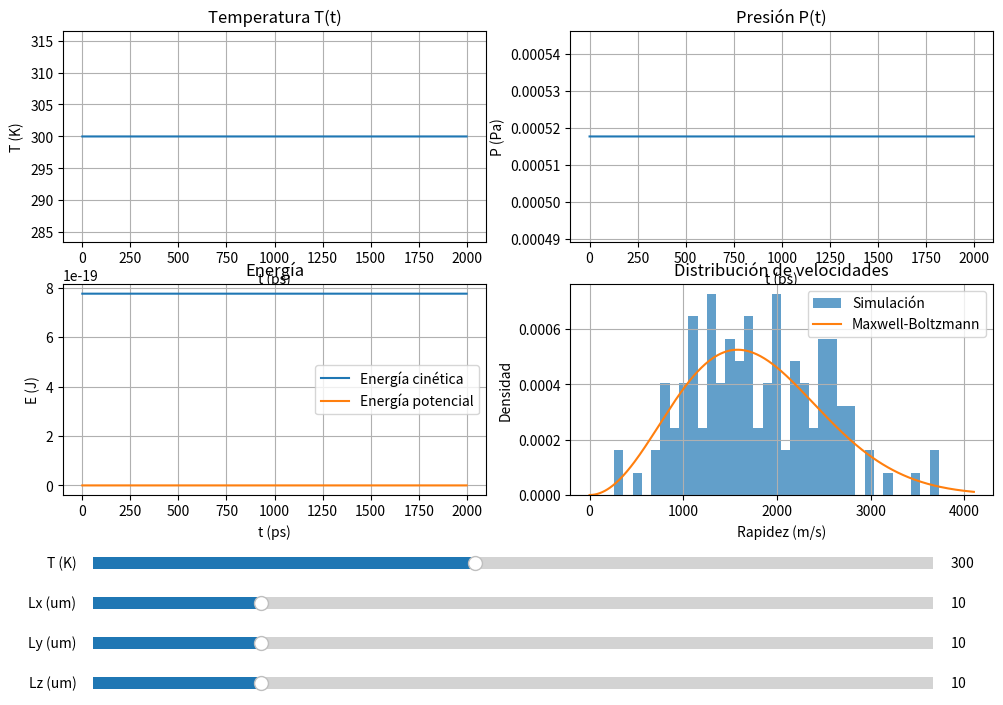

Generate this figure with matplotlib:
import numpy as np
import matplotlib.pyplot as plt
from matplotlib.widgets import Slider

# Constantes
k_B = 1.380649e-23          # J/K
m_H2 = 3.32e-27             # kg
epsilon = 33.3 * k_B        # J
sigma = 0.296e-9            # m

# Parámetros iniciales de la simulación
N = 125
Lx = 10e-6                  # m
Ly = 10e-6                  # m
Lz = 10e-6                  # m
T0 = 300.0                  # K
dt = 1e-12                  # s
n_steps = 2000
seed = 12345

def inicializar_posiciones(N, Lx, Ly, Lz, perturbacion=0.10, seed=None):
    rng = np.random.default_rng(seed)

    n_lado = int(np.ceil(N ** (1 / 3)))

    # Tomando el punto central de una celda de longitud L_i / n_lado para evitar los bordes
    xs = np.linspace(Lx / (2 * n_lado), Lx - Lx / (2 * n_lado), n_lado)
    ys = np.linspace(Ly / (2 * n_lado), Ly - Ly / (2 * n_lado), n_lado)
    zs = np.linspace(Lz / (2 * n_lado), Lz - Lz / (2 * n_lado), n_lado)

    # Combinaciones dentro de toda la red
    X, Y, Z = np.meshgrid(xs, ys, zs, indexing="ij")
    pos = np.column_stack((X.ravel(), Y.ravel(), Z.ravel()))[:N]

    dx = Lx / n_lado
    dy = Ly / n_lado
    dz = Lz / n_lado

    # Ajuste automatico para la perturbacion dependiendo del ancho de las celdas
    delta = perturbacion * min(dx, dy, dz)

    # Valores random entre +-delta para todas las particulas
    pos += rng.uniform(-delta, delta, size=pos.shape)

    # Manteniendo las particulas en el rango permitido (entre 0 y L_i)
    pos[:, 0] = np.clip(pos[:, 0], 0, Lx)
    pos[:, 1] = np.clip(pos[:, 1], 0, Ly)
    pos[:, 2] = np.clip(pos[:, 2], 0, Lz)

    return pos

def temperatura_desde_velocidades(vel, m=m_H2, k_B=k_B):
    N_local = vel.shape[0]
    return m * np.sum(vel**2) / (3 * N_local * k_B)


def inicializar_velocidades(N, T, m=m_H2, k_B=k_B, seed=None):
    rng = np.random.default_rng(seed)

    sigma_v = np.sqrt(k_B * T / m)
    vel = rng.normal(0, sigma_v, size=(N, 3))

    vel -= np.mean(vel, axis=0)

    T_inst = temperatura_desde_velocidades(vel, m, k_B)
    if T_inst > 0:
        vel *= np.sqrt(T / T_inst)

    return vel

def paso_gas_ideal(pos, vel, dt, Lx, Ly, Lz):
    pos_new = pos + vel * dt
    vel_new = vel.copy()

    for eje, L in enumerate([Lx, Ly, Lz]):
        mask_izq = pos_new[:, eje] < 0
        #devolviendo la particula para adentro de la caja la misma distancia que se alejó de la pared de la caja
        pos_new[mask_izq, eje] = -pos_new[mask_izq, eje]
        vel_new[mask_izq, eje] *= -1

        mask_der = pos_new[:, eje] > L
        pos_new[mask_der, eje] = 2 * L - pos_new[mask_der, eje]
        vel_new[mask_der, eje] *= -1

    return pos_new, vel_new

##################################################################################

def energia_cinetica(vel, m=m_H2):
    return 0.5 * m * np.sum(vel**2)


def presion_ideal(N, T, Lx, Ly, Lz, k_B=k_B):
    V = Lx * Ly * Lz
    return N * k_B * T / V


def rapidez(vel):
    return np.linalg.norm(vel, axis=1)


def maxwell_boltzmann_3d(v, T, m=m_H2, k_B=k_B):
    pref = 4 * np.pi * (m / (2 * np.pi * k_B * T))**1.5
    return pref * v**2 * np.exp(-m * v**2 / (2 * k_B * T))


def ejecutar_simulacion_gas_ideal(N, Lx, Ly, Lz, T0, dt, n_steps, seed=None):
    # tomamos caso con distintas seeds
    if seed is None:  
        seed_pos = None
        seed_vel = None

    else:
        seed_pos = seed
        seed_vel = seed +1 

    pos = inicializar_posiciones(N, Lx, Ly, Lz, seed=seed_pos)
    vel = inicializar_velocidades(N, T0, seed=seed_vel)

    tiempos = np.arange(n_steps) * dt
    T_hist = np.zeros(n_steps)
    P_hist = np.zeros(n_steps)
    Ec_hist = np.zeros(n_steps)
    Ep_hist = np.zeros(n_steps)

    ultimas_rapideces = []

    for i in range(n_steps):
        pos, vel = paso_gas_ideal(pos, vel, dt, Lx, Ly, Lz)

        T_inst = temperatura_desde_velocidades(vel)
        Ec_inst = energia_cinetica(vel)
        P_inst = presion_ideal(N, T_inst, Lx, Ly, Lz)

        T_hist[i] = T_inst
        P_hist[i] = P_inst
        Ec_hist[i] = Ec_inst
        Ep_hist[i] = 0

        if i >= max(0, n_steps - 1000):
            ultimas_rapideces.extend(rapidez(vel))

    return {"pos": pos, "vel": vel, "t": tiempos, "T": T_hist, "P": P_hist, "Ec": Ec_hist, "Ep": Ep_hist, "rapideces": np.array(ultimas_rapideces), "Lx": Lx, "Ly": Ly, "Lz": Lz}


fig, axs = plt.subplots(2, 2, figsize=(12, 8))
plt.subplots_adjust(bottom=0.30)

ax_slider_T = plt.axes([0.15, 0.20, 0.70, 0.03])
ax_slider_Lx = plt.axes([0.15, 0.15, 0.70, 0.03])
ax_slider_Ly = plt.axes([0.15, 0.10, 0.70, 0.03])
ax_slider_Lz = plt.axes([0.15, 0.05, 0.70, 0.03])

slider_T = Slider(ax_slider_T, "T (K)", 50, 600, valinit=T0)
slider_Lx = Slider(ax_slider_Lx, "Lx (um)", 5, 30, valinit=Lx * 1e6)
slider_Ly = Slider(ax_slider_Ly, "Ly (um)", 5, 30, valinit=Ly * 1e6)
slider_Lz = Slider(ax_slider_Lz, "Lz (um)", 5, 30, valinit=Lz * 1e6)



# Genera graficos a a partir de los sliders usados
def redibujar(T_val, Lx_um, Ly_um, Lz_um):
    resultado = ejecutar_simulacion_gas_ideal(N=N, Lx=Lx_um * 1e-6, Ly=Ly_um * 1e-6, Lz=Lz_um * 1e-6, T0=T_val, dt=dt, n_steps=n_steps, seed=seed)

    t_ps = resultado["t"] * 1e12
    T_hist = resultado["T"]
    P_hist = resultado["P"]
    Ec_hist = resultado["Ec"]
    Ep_hist = resultado["Ep"]
    v_data = resultado["rapideces"]

    T_ref = np.mean(T_hist[-min(1000, len(T_hist)):])

    for ax in axs.ravel():
        ax.clear()

    axs[0, 0].plot(t_ps, T_hist)
    axs[0, 0].set_title("Temperatura T(t)")
    axs[0, 0].set_xlabel("t (ps)")
    axs[0, 0].set_ylabel("T (K)")
    axs[0, 0].grid(True)

    axs[0, 1].plot(t_ps, P_hist)
    axs[0, 1].set_title("Presión P(t)")
    axs[0, 1].set_xlabel("t (ps)")
    axs[0, 1].set_ylabel("P (Pa)")
    axs[0, 1].grid(True)

    axs[1, 0].plot(t_ps, Ec_hist, label="Energía cinética")
    axs[1, 0].plot(t_ps, Ep_hist, label="Energía potencial")
    axs[1, 0].set_title("Energía")
    axs[1, 0].set_xlabel("t (ps)")
    axs[1, 0].set_ylabel("E (J)")
    axs[1, 0].legend()
    axs[1, 0].grid(True)

    axs[1, 1].hist(v_data, bins=35, density=True, alpha=0.7, label="Simulación")
    v_grid = np.linspace(0, max(v_data) * 1.1, 300)
    axs[1, 1].plot(v_grid, maxwell_boltzmann_3d(v_grid, T_ref), label="Maxwell-Boltzmann")
    axs[1, 1].set_title("Distribución de velocidades")
    axs[1, 1].set_xlabel("Rapidez (m/s)")
    axs[1, 1].set_ylabel("Densidad")
    axs[1, 1].legend()
    axs[1, 1].grid(True)

    fig.canvas.draw_idle()


# para actualizar graficos, llama a redibujar y genera graficos nuevos
def actualizar(val):
    redibujar(slider_T.val, slider_Lx.val, slider_Ly.val, slider_Lz.val)

# Actualiza todo

slider_T.on_changed(actualizar)
slider_Lx.on_changed(actualizar)
slider_Ly.on_changed(actualizar)
slider_Lz.on_changed(actualizar)

redibujar(T0, Lx * 1e6, Ly * 1e6, Lz * 1e6)
plt.show()
